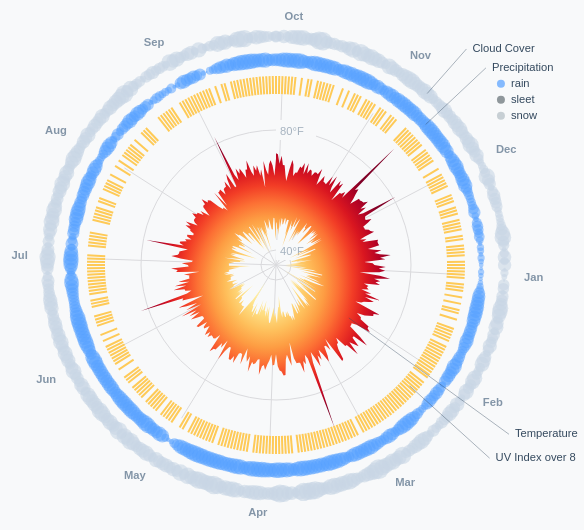
D3 v5 page, settled after 360 driven frames (6 s of simulated time); the page loaded 1 data file(s).


// ── chart.js
async function drawChart() {

  // 1. Access data

  const dataset = await d3.json("./my_weather_data.json")

  const temperatureMinAccessor = d => d.temperatureMin
  const temperatureMaxAccessor = d => d.temperatureMax
  const uvAccessor = d => d.uvIndex
  const precipitationProbabilityAccessor = d => d.precipProbability
  const precipitationTypeAccessor = d => d.precipType
  const cloudAccessor = d => d.cloudCover
  const dateParser = d3.timeParse("%Y-%m-%d")
  const dateAccessor = d => dateParser(d.date)

  // 2. Create chart dimensions

  const width = 600
  let dimensions = {
    width: width,
    height: width,
    radius: width / 2,
    margin: {
      top: 120,
      right: 120,
      bottom: 120,
      left: 120,
    },
  }
  dimensions.boundedWidth = dimensions.width
    - dimensions.margin.left
    - dimensions.margin.right
  dimensions.boundedHeight = dimensions.height
    - dimensions.margin.top
    - dimensions.margin.bottom
  dimensions.boundedRadius = dimensions.radius
    - ((dimensions.margin.left + dimensions.margin.right) / 2)

  const getCoordinatesForAngle = (angle, offset=1) => [
    Math.cos(angle - Math.PI / 2) * dimensions.boundedRadius * offset,
    Math.sin(angle - Math.PI / 2) * dimensions.boundedRadius * offset,
  ]

  // 3. Draw canvas

  const wrapper = d3.select("#wrapper")
    .append("svg")
      .attr("width", dimensions.width)
      .attr("height", dimensions.height)

  const bounds = wrapper.append("g")
      .style("transform", `translate(${
        dimensions.margin.left + dimensions.boundedRadius
      }px, ${
        dimensions.margin.top + dimensions.boundedRadius
      }px)`)

  const defs = wrapper.append("defs")

  const gradientId = "temperature-gradient"
  const gradient = defs.append("radialGradient")
      .attr("id", gradientId)
  const numberOfStops = 10
  const gradientColorScale = d3.interpolateYlOrRd
  d3.range(numberOfStops).forEach(i => {
    gradient.append("stop")
        .attr("offset", `${i * 100 / (numberOfStops - 1)}%`)
        .attr("stop-color", gradientColorScale(i
          / (numberOfStops - 1)
        ))
  })

  // 4. Create scales

  const angleScale = d3.scaleTime()
    .domain(d3.extent(dataset, dateAccessor))
    .range([0, Math.PI * 2]) // this is in radians

  const radiusScale = d3.scaleLinear()
    .domain(d3.extent([
      ...dataset.map(temperatureMaxAccessor),
      ...dataset.map(temperatureMinAccessor),
    ]))
    .range([0, dimensions.boundedRadius])
    .nice()

  const getXFromDataPoint = (d, offset=1.4) => getCoordinatesForAngle(
    angleScale(dateAccessor(d)),
    offset
  )[0]
  const getYFromDataPoint = (d, offset=1.4) => getCoordinatesForAngle(
    angleScale(dateAccessor(d)),
    offset
  )[1]

  // make sure to use a sqrt scale for circle areas
  const cloudRadiusScale = d3.scaleSqrt()
    .domain(d3.extent(dataset, cloudAccessor))
    .range([1, 10])

  const precipitationRadiusScale = d3.scaleSqrt()
    .domain(d3.extent(dataset, precipitationProbabilityAccessor))
    .range([1, 8])
  const precipitationTypes = ["rain", "sleet", "snow"]
  const precipitationTypeColorScale = d3.scaleOrdinal()
    .domain(precipitationTypes)
    .range(["#54a0ff", "#636e72", "#b2bec3"])

  const temperatureColorScale = d3.scaleSequential()
    .domain(d3.extent([
      ...dataset.map(temperatureMaxAccessor),
      ...dataset.map(temperatureMinAccessor),
    ]))
    .interpolator(gradientColorScale)

  // 6. Draw peripherals

  const peripherals = bounds.append("g")

  const months = d3.timeMonths(...angleScale.domain())
  months.forEach(month => {
    const angle = angleScale(month)
    const [x, y] = getCoordinatesForAngle(angle)

    peripherals.append("line")
      .attr("x2", x)
      .attr("y2", y)
      .attr("class", "grid-line")

    const [labelX, labelY] = getCoordinatesForAngle(angle, 1.38)
    peripherals.append("text")
      .attr("x", labelX)
      .attr("y", labelY)
      .attr("class", "tick-label")
      .text(d3.timeFormat("%b")(month))
      .style("text-anchor",
        Math.abs(labelX) < 5 ? "middle" :
        labelX > 0           ? "start"  :
                               "end"
      )
  })

  const temperatureTicks = radiusScale.ticks(4)
  const gridCircles = temperatureTicks.map(d => (
    peripherals.append("circle")
      .attr("r", radiusScale(d))
      .attr("class", "grid-line")
  ))
  const tickLabelBackgrounds = temperatureTicks.map(d => {
    if (!d) return
    return peripherals.append("rect")
      .attr("y", -radiusScale(d) - 10)
      .attr("width", 40)
      .attr("height", 20)
      .attr("fill", "#f8f9fa")
  })
  const tickLabels = temperatureTicks.map(d => {
    if (!d) return
    return peripherals.append("text")
      .attr("x", 4)
      .attr("y", -radiusScale(d) + 2)
      .attr("class", "tick-label-temperature")
      .text(`${d3.format(".0f")(d)}°F`)
  })

  // 5. Draw data

  const containsFreezing = radiusScale.domain()[0] < 32
  if (containsFreezing) {
    const freezingCircle = bounds.append("circle")
      .attr("r", radiusScale(32))
      .attr("class", "freezing-circle")
  }

  const areaGenerator = d3.areaRadial()
      .angle(d => angleScale(dateAccessor(d)))
      .innerRadius(d => radiusScale(temperatureMinAccessor(d)))
      .outerRadius(d => radiusScale(temperatureMaxAccessor(d)))

  const area = bounds.append("path")
      .attr("class", "area")
      .attr("d", areaGenerator(dataset))
      .style("fill", `url(#${gradientId})`)

  const uvIndexThreshold = 8
  const uvGroup = bounds.append("g")
  const UvOffset = 0.95
  const highUvDays = uvGroup.selectAll("line")
    .data(dataset.filter(d => uvAccessor(d) > uvIndexThreshold))
    .enter().append("line")
      .attr("class", "uv-line")
      .attr("x1", d => getXFromDataPoint(d, UvOffset))
      .attr("x2", d => getXFromDataPoint(d, UvOffset + 0.1))
      .attr("y1", d => getYFromDataPoint(d, UvOffset))
      .attr("y2", d => getYFromDataPoint(d, UvOffset + 0.1))

  const cloudGroup = bounds.append("g")
  const cloudOffset = 1.27
  const cloudDots = cloudGroup.selectAll("circle")
    .data(dataset)
    .enter().append("circle")
      .attr("class", "cloud-dot")
      .attr("cx", d => getXFromDataPoint(d, cloudOffset))
      .attr("cy", d => getYFromDataPoint(d, cloudOffset))
      .attr("r", d => cloudRadiusScale(cloudAccessor(d)))

  const precipitationGroup = bounds.append("g")
  const precipitationOffset = 1.14
  const precipitationDots = precipitationGroup.selectAll("circle")
    .data(dataset.filter(precipitationTypeAccessor))
    .enter().append("circle")
      .attr("class", "precipitation-dot")
      .attr("cx", d => getXFromDataPoint(d, precipitationOffset))
      .attr("cy", d => getYFromDataPoint(d, precipitationOffset))
      .attr("r", d => precipitationRadiusScale(
        precipitationProbabilityAccessor(d)
      ))
      .style("fill", d => precipitationTypeColorScale(
        precipitationTypeAccessor(d)
      ))


  // 6. Draw peripherals, part II

  const annotationGroup = bounds.append("g")

  const drawAnnotation = (angle, offset, text) => {
    const [x1, y1] = getCoordinatesForAngle(angle, offset)
    const [x2, y2] = getCoordinatesForAngle(angle, 1.6)

    annotationGroup.append("line")
        .attr("class", "annotation-line")
        .attr("x1", x1)
        .attr("x2", x2)
        .attr("y1", y1)
        .attr("y2", y2)

    annotationGroup.append("text")
    .attr("class", "annotation-text")
    .attr("x", x2 + 6)
    .attr("y", y2)
    .text(text)
  }

  drawAnnotation(Math.PI * 0.23, cloudOffset, "Cloud Cover")
  drawAnnotation(Math.PI * 0.26, precipitationOffset, "Precipitation")

  drawAnnotation(Math.PI * 0.734, UvOffset + 0.05, `UV Index over ${
    uvIndexThreshold
  }`)
  drawAnnotation(Math.PI * 0.7, 0.5, "Temperature")
  if (containsFreezing) {
    drawAnnotation(
      Math.PI * 0.9,
      radiusScale(32) / dimensions.boundedRadius,
      "Freezing Temperatures"
    )
  }

  precipitationTypes.forEach((precipitationType, index) => {
    const labelCoordinates = getCoordinatesForAngle(
      Math.PI * 0.26,
      1.6
    )
    annotationGroup.append("circle")
        .attr("cx", labelCoordinates[0] + 15)
        .attr("cy", labelCoordinates[1] + (16 * (index + 1)))
        .attr("r", 4)
        .style("opacity", 0.7)
        .attr("fill", precipitationTypeColorScale(precipitationType))
    annotationGroup.append("text")
        .attr("class", "annotation-text")
        .attr("x", labelCoordinates[0] + 25)
        .attr("y", labelCoordinates[1] + (16 * (index + 1)))
        .text(precipitationType)
  })

  // 7. Set up interactions

  const listenerCircle = bounds.append("circle")
      .attr("class", "listener-circle")
      .attr("r", dimensions.width / 2)
      .on("mousemove", onMouseMove)
      .on("mouseleave", onMouseLeave)

  const tooltip = d3.select("#tooltip")
  const tooltipLine = bounds.append("path")
      .attr("class", "tooltip-line")

  function onMouseMove(e) {
    const [x, y] = d3.mouse(this)

    const getAngleFromCoordinates = (x, y) => Math.atan2(y, x)
    let angle = getAngleFromCoordinates(x, y) + Math.PI / 2
    if (angle < 0) angle = (Math.PI * 2) + angle

    const tooltipArcGenerator = d3.arc()
      .innerRadius(0)
      .outerRadius(dimensions.boundedRadius * 1.6)
      .startAngle(angle - 0.015)
      .endAngle(angle + 0.015)

    tooltipLine.attr("d", tooltipArcGenerator())
        .style("opacity", 1)

    const outerCoordinates = getCoordinatesForAngle(angle, 1.6)
    tooltip.style("opacity", 1)
        .style("transform", `translate(calc(${
          outerCoordinates[0] < - 50 ? "40px - 100" :
          outerCoordinates[0] > 50 ? "-40px + 0" :
          "-50"
        }% + ${
          outerCoordinates[0]
            + dimensions.margin.top
            + dimensions.boundedRadius
        }px), calc(${
          outerCoordinates[1] < - 50 ? "40px - 100" :
          outerCoordinates[1] > 50 ? "-40px + 0" :
          "-50"
        }% + ${
          outerCoordinates[1]
            + dimensions.margin.top
            + dimensions.boundedRadius
        }px))`)

    const date = angleScale.invert(angle)
    const dateString = d3.timeFormat("%Y-%m-%d")(date)
    const dataPoint = dataset.filter(d => d.date == dateString)[0]
    if (!dataPoint) return

    tooltip.select("#tooltip-date")
        .text(d3.timeFormat("%B %-d")(date))
    tooltip.select("#tooltip-temperature-min")
        .html(`${d3.format(".1f")(
          temperatureMinAccessor(dataPoint))
        }°F`)
    tooltip.select("#tooltip-temperature-max")
        .html(`${d3.format(".1f")(
          temperatureMaxAccessor(dataPoint))
        }°F`)
    tooltip.select("#tooltip-uv")
        .text(uvAccessor(dataPoint))
    tooltip.select("#tooltip-cloud")
        .text(cloudAccessor(dataPoint))
    tooltip.select("#tooltip-precipitation")
        .text(d3.format(".0%")(
          precipitationProbabilityAccessor(dataPoint)
        ))
    tooltip.select("#tooltip-precipitation-type")
        .text(precipitationTypeAccessor(dataPoint))
    tooltip.select(".tooltip-precipitation-type")
        .style("color", precipitationTypeAccessor(dataPoint)
          ? precipitationTypeColorScale(
              precipitationTypeAccessor(dataPoint)
            )
          : "#dadadd")
    tooltip.select("#tooltip-temperature-min")
        .style("color", temperatureColorScale(
          temperatureMinAccessor(dataPoint)
        ))
    tooltip.select("#tooltip-temperature-max")
        .style("color", temperatureColorScale(
          temperatureMaxAccessor(dataPoint)
        ))
  }

  function onMouseLeave() {
    tooltip.style("opacity", 0)
    tooltipLine.style("opacity", 0)
  }

}
drawChart()

### data: my_weather_data.json
[
 {
  "time": 1538197200,
  "summary": "Possible light rain in the evening.",
  "icon": "partly-cloudy-day",
  "sunriseTime": 1538217924,
  "sunsetTime": 1538261424,
  "moonPhase": 0.67,
  "precipType": "rain",
  "temperatureHigh": 72.25,
  "temperatureHighTime": 1538244000,
  "temperatureLow": 48.8,
  "temperatureLowTime": 1538301600,
  "apparentTemperatureHigh": 71.58,
  "apparentTemperatureHighTime": 1538244000,
  "apparentTemperatureLow": 47.13,
  "apparentTemperatureLowTime": 1538298000,
  "dewPoint": 48.65,
  "humidity": 0.69,
  "windSpeed": 8.61,
  "windBearing": 181,
  "cloudCover": 0.5,
  "uvIndex": 9,
  "uvIndexTime": 1538236800,
  "visibility": 6.173,
  "temperatureMin": 49.31,
  "temperatureMinTime": 1538218800,
  "temperatureMax": 72.25,
  "temperatureMaxTime": 1538244000,
  "apparentTemperatureMin": 48.36,
  "apparentTemperatureMinTime": 1538218800,
  "apparentTemperatureMax": 71.58,
  "apparentTemperatureMaxTime": 1538244000,
  "date": "2018-09-29"
 },
 {
  "time": 1538283600,
  "summary": "Rain starting in the afternoon.",
  "icon": "rain",
  "sunriseTime": 1538304311,
  "sunsetTime": 1538347796,
  "moonPhase": 0.7,
  "precipIntensity": 0.0306,
  "precipIntensityMax": 0.1021,
  "precipIntensityMaxTime": 1538341200,
  "precipProbability": 0.8,
  "precipType": "rain",
  "temperatureHigh": 71.89,
  "temperatureHighTime": 1538337600,
  "temperatureLow": 46.88,
  "temperatureLowTime": 1538391600,
  "apparentTemperatureHigh": 71.22,
  "apparentTemperatureHighTime": 1538337600,
  "apparentTemperatureLow": 45.82,
  "apparentTemperatureLowTime": 1538395200,
  "dewPoint": 47.89,
  "humidity": 0.69,
  "pressure": 1014.0,
  "windSpeed": 7.24,
  "windGust": 13.89,
  "windGustTime": 1538334000,
  "windBearing": 205,
  "cloudCover": 0.45,
  "uvIndex": 11,
  "uvIndexTime": 1538326800,
  "visibility": 5.964,
  "ozone": 264.2,
  "temperatureMin": 48.8,
  "temperatureMinTime": 1538301600,
  "temperatureMax": 71.89,
  "temperatureMaxTime": 1538337600,
  "apparentTemperatureMin": 47.13,
  "apparentTemperatureMinTime": 1538298000,
  "apparentTemperatureMax": 71.22,
  "apparentTemperatureMaxTime": 1538337600,
  "date": "2018-09-30"
 },
 {
  "time": 1538370000,
  "summary": "Rain throughout the day.",
  "icon": "rain",
  "sunriseTime": 1538390699,
  "sunsetTime": 1538434169,
  "moonPhase": 0.74,
  "precipIntensity": 0.0445,
  "precipIntensityMax": 0.1163,
  "precipIntensityMaxTime": 1538427600,
  "precipProbability": 0.9,
  "precipType": "rain",
  "temperatureHigh": 68.81,
  "temperatureHighTime": 1538413200,
  "temperatureLow": 47.1,
  "temperatureLowTime": 1538478000,
  "apparentTemperatureHigh": 68.14,
  "apparentTemperatureHighTime": 1538413200,
  "apparentTemperatureLow": 45.2,
  "apparentTemperatureLowTime": 1538478000,
  "dewPoint": 49,
  "humidity": 0.73,
  "pressure": 1015.0,
  "windSpeed": 5.96,
  "windGust": 12.44,
  "windGustTime": 1538438400,
  "windBearing": 39,
  "cloudCover": 0.59,
  "uvIndex": 9,
  "uvIndexTime": 1538406000,
  "visibility": 5.773,
  "ozone": 264.4,
  "temperatureMin": 46.88,
  "temperatureMinTime": 1538391600,
  "temperatureMax": 68.81,
  "temperatureMaxTime": 1538413200,
  "apparentTemperatureMin": 45.82,
  "apparentTemperatureMinTime": 1538395200,
  "apparentTemperatureMax": 68.14,
  "apparentTemperatureMaxTime": 1538413200,
  "date": "2018-10-01"
 },
 {
  "time": 1538456400,
  "summary": "Light rain throughout the day.",
  "icon": "rain",
  "sunriseTime": 1538477087,
  "sunsetTime": 1538520541,
  "moonPhase": 0.77,
  "precipIntensity": 0.0347,
  "precipIntensityMax": 0.0872,
  "precipIntensityMaxTime": 1538456400,
  "precipProbability": 0.93,
  "precipType": "rain",
  "temperatureHigh": 71.5,
  "temperatureHighTime": 1538510400,
  "temperatureLow": 45.06,
  "temperatureLowTime": 1538560800,
  "apparentTemperatureHigh": 70.83,
  "apparentTemperatureHighTime": 1538510400,
  "apparentTemperatureLow": 42.77,
  "apparentTemperatureLowTime": 1538560800,
  "dewPoint": 46.94,
  "humidity": 0.7,
  "pressure": 1015.0,
  "windSpeed": 6.74,
  "windGust": 11.41,
  "windGustTime": 1538517600,
  "windBearing": 342,
  "cloudCover": 0.48,
  "uvIndex": 10,
  "uvIndexTime": 1538503200,
  "visibility": 5.901,
  "ozone": 265.9,
  "temperatureMin": 47.1,
  "temperatureMinTime": 1538478000,
  "temperatureMax": 71.5,
  "temperatureMaxTime": 1538510400,
  "apparentTemperatureMin": 45.2,
  "apparentTemperatureMinTime": 1538478000,
  "apparentTemperatureMax": 70.83,
  "apparentTemperatureMaxTime": 1538510400,
  "date": "2018-10-02"
 },
 {
  "time": 1538542800,
  "summary": "Rain throughout the day.",
  "icon": "rain",
  "sunriseTime": 1538563475,
  "sunsetTime": 1538606914,
  "moonPhase": 0.81,
  "precipIntensity": 0.0415,
  "precipIntensityMax": 0.1236,
  "precipIntensityMaxTime": 1538622000,
  "precipProbability": 0.93,
  "precipType": "rain",
  "temperatureHigh": 68.41,
  "temperatureHighTime": 1538586000,
  "temperatureLow": 50.72,
  "temperatureLowTime": 1538625600,
  "apparentTemperatureHigh": 67.74,
  "apparentTemperatureHighTime": 1538586000,
  "apparentTemperatureLow": 51.37,
  "apparentTemperatureLowTime": 1538625600,
  "dewPoint": 48.37,
  "humidity": 0.77,
  "pressure": 1015.0,
  "windSpeed": 6,
  "windGust": 18.45,
  "windGustTime": 1538589600,
  "windBearing": 34,
  "cloudCover": 0.61,
  "uvIndex": 11,
  "uvIndexTime": 1538582400,
  "visibility": 5.999,
  "ozone": 265.8,
  "temperatureMin": 45.06,
  "temperatureMinTime": 1538560800,
  "temperatureMax": 68.41,
  "temperatureMaxTime": 1538586000,
  "apparentTemperatureMin": 42.77,
  "apparentTemperatureMinTime": 1538560800,
  "apparentTemperatureMax": 67.74,
  "apparentTemperatureMaxTime": 1538586000,
  "date": "2018-10-03"
 },
 {
  "time": 1538629200,
  "summary": "Rain throughout the day.",
  "icon": "rain",
  "sunriseTime": 1538649863,
  "sunsetTime": 1538693288,
  "moonPhase": 0.85,
  "precipIntensity": 0.0432,
  "precipIntensityMax": 0.1943,
  "precipIntensityMaxTime": 1538708400,
  "precipProbability": 0.89,
  "precipType": "rain",
  "temperatureHigh": 68.35,
  "temperatureHighTime": 1538679600,
  "temperatureLow": 47.21,
  "temperatureLowTime": 1538737200,
… [head cut at 6 KiB]